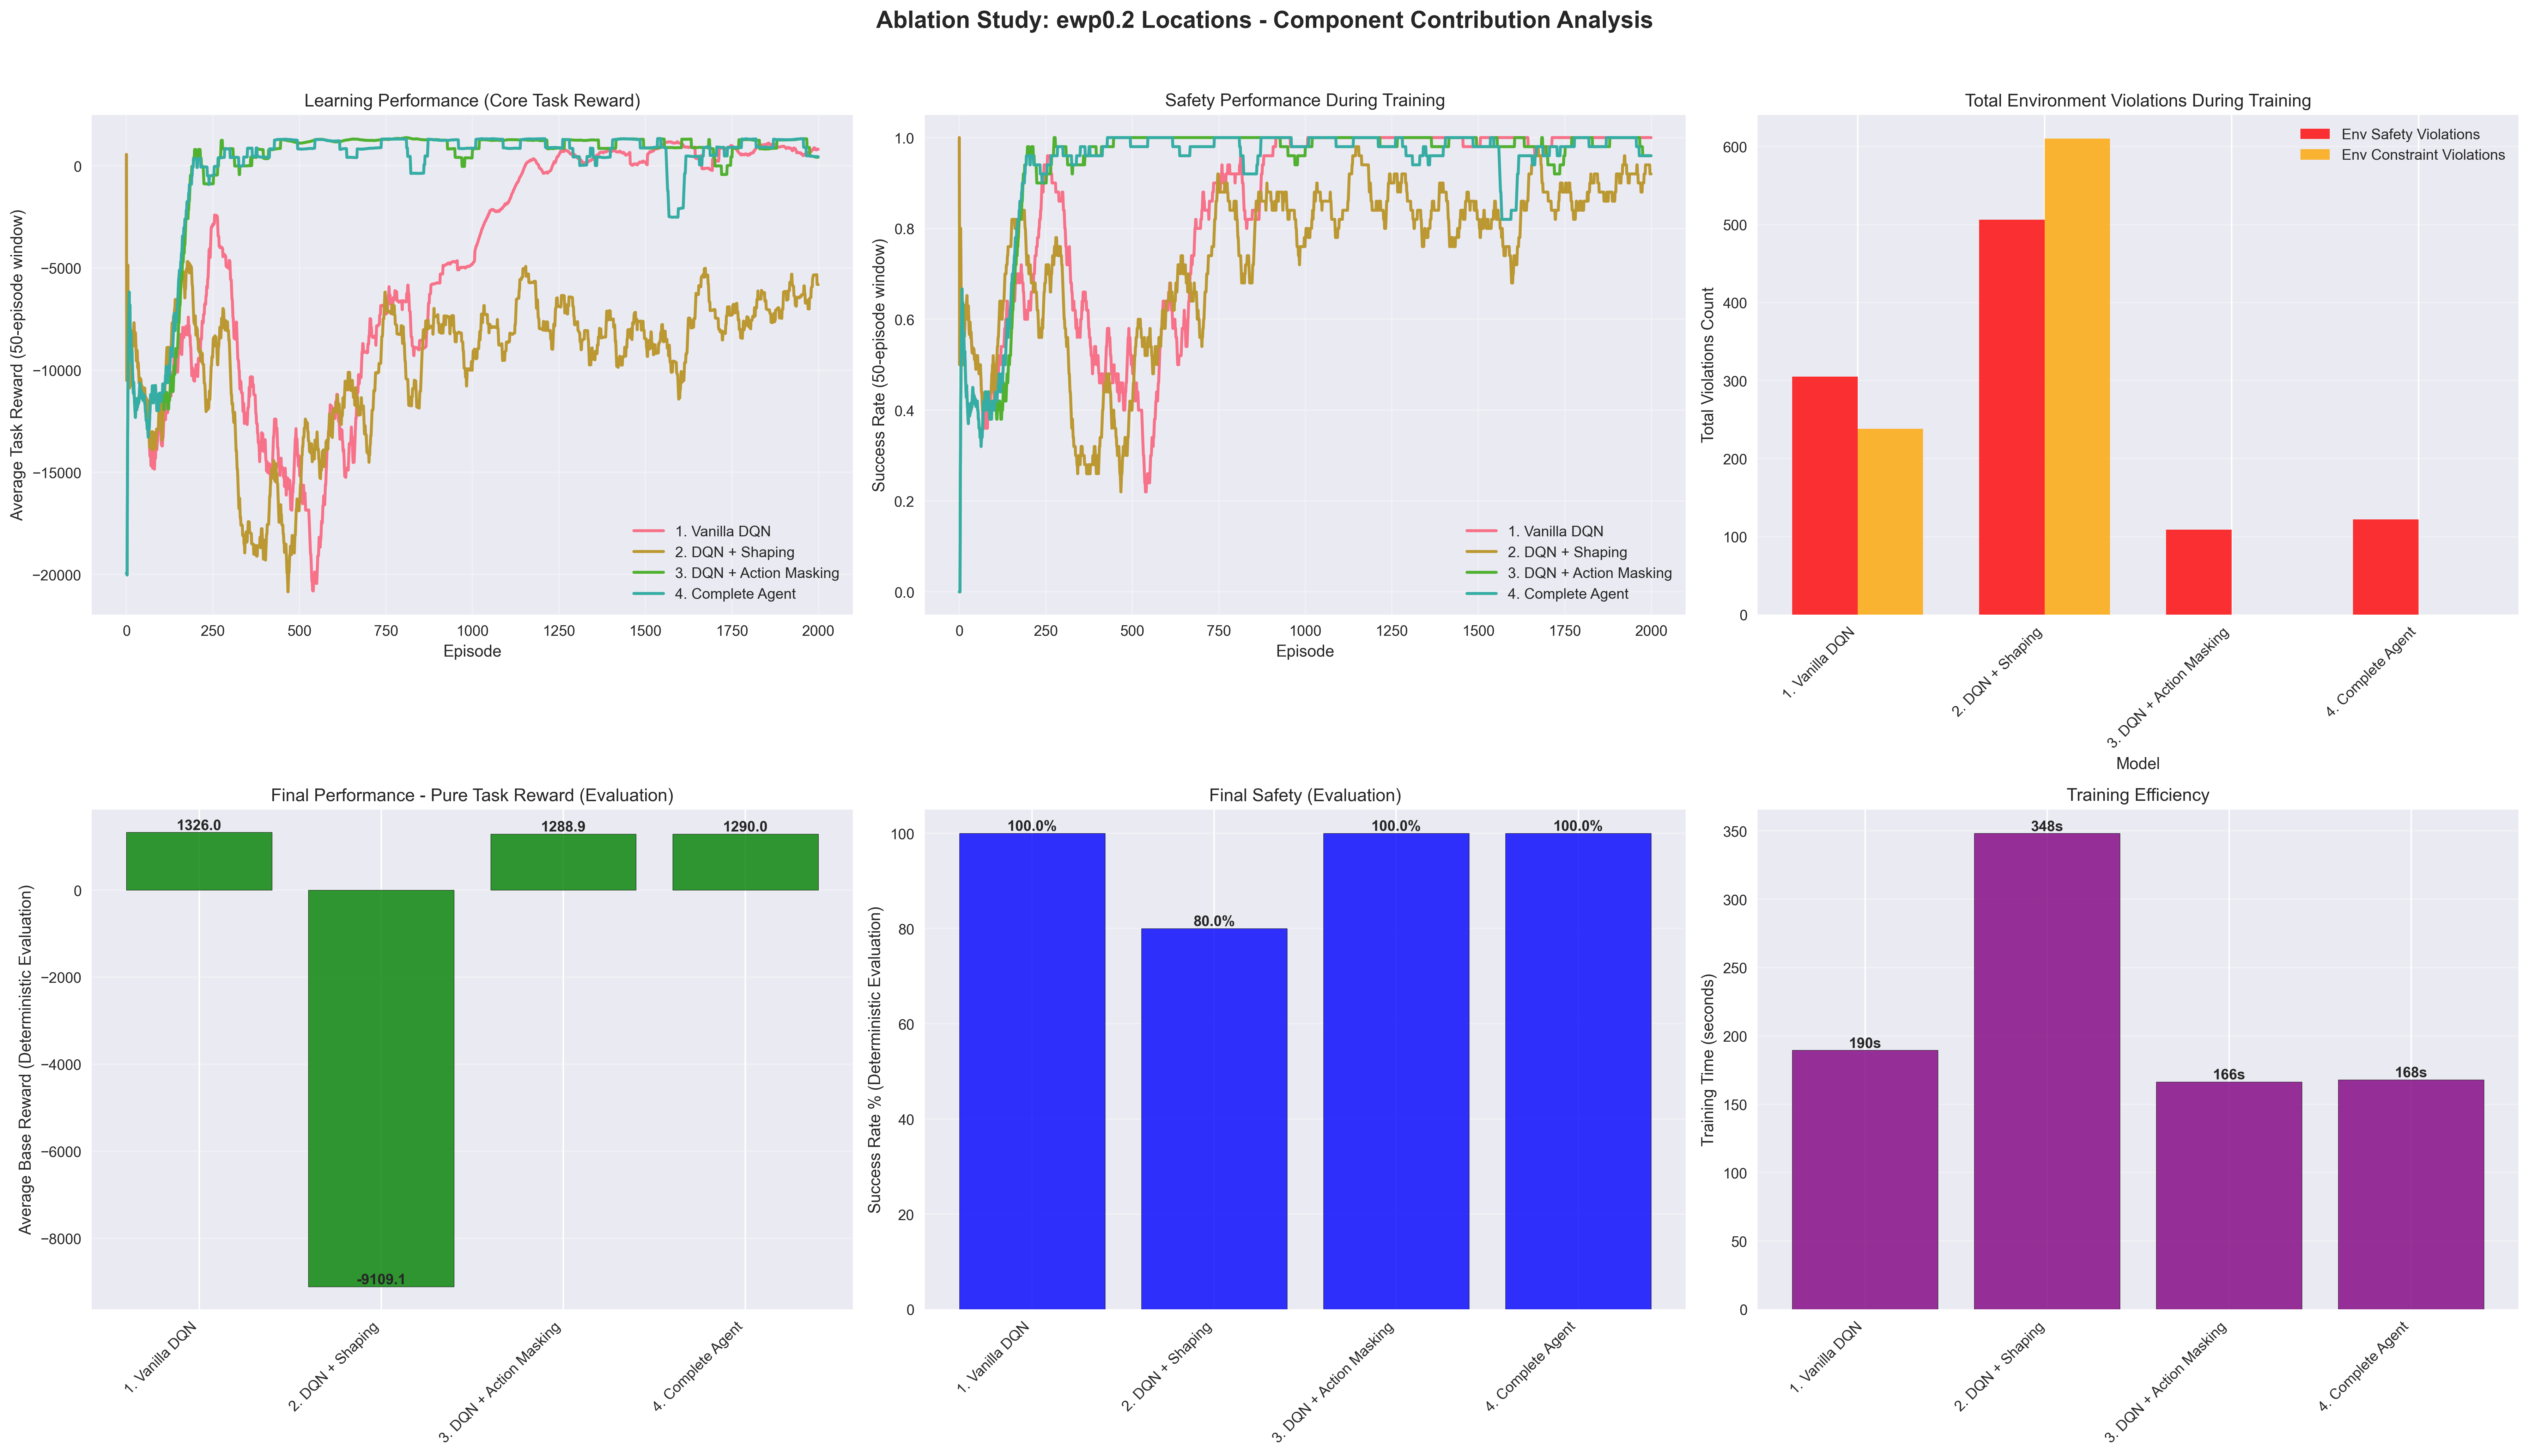

Data behind this chart, as committed beside it:
Model, Action Mask, Reward Shaping, Eval Base Reward, Eval Total Reward, Eval Success Rate (%), Training Final Reward (Last 100), Training Final Success (%) (Last 100), Training Time (s), Total Env Safety Violations, Total Env Constraint Violations
1. Vanilla DQN, False, False, 1326, 1326, 100.0, 717.2, 100.0, 189.5, 305, 238
2. DQN + Shaping, False, True, -9109, -8841, 80.0, -5903, 92.0, 348.1, 506, 610
3. DQN + Action Masking, True, False, 1289, 1289, 100.0, 869.4, 98.0, 166.4, 109, 0
4. Complete Agent, True, True, 1290, 1304, 100.0, 893, 98.0, 168.0, 122, 0
